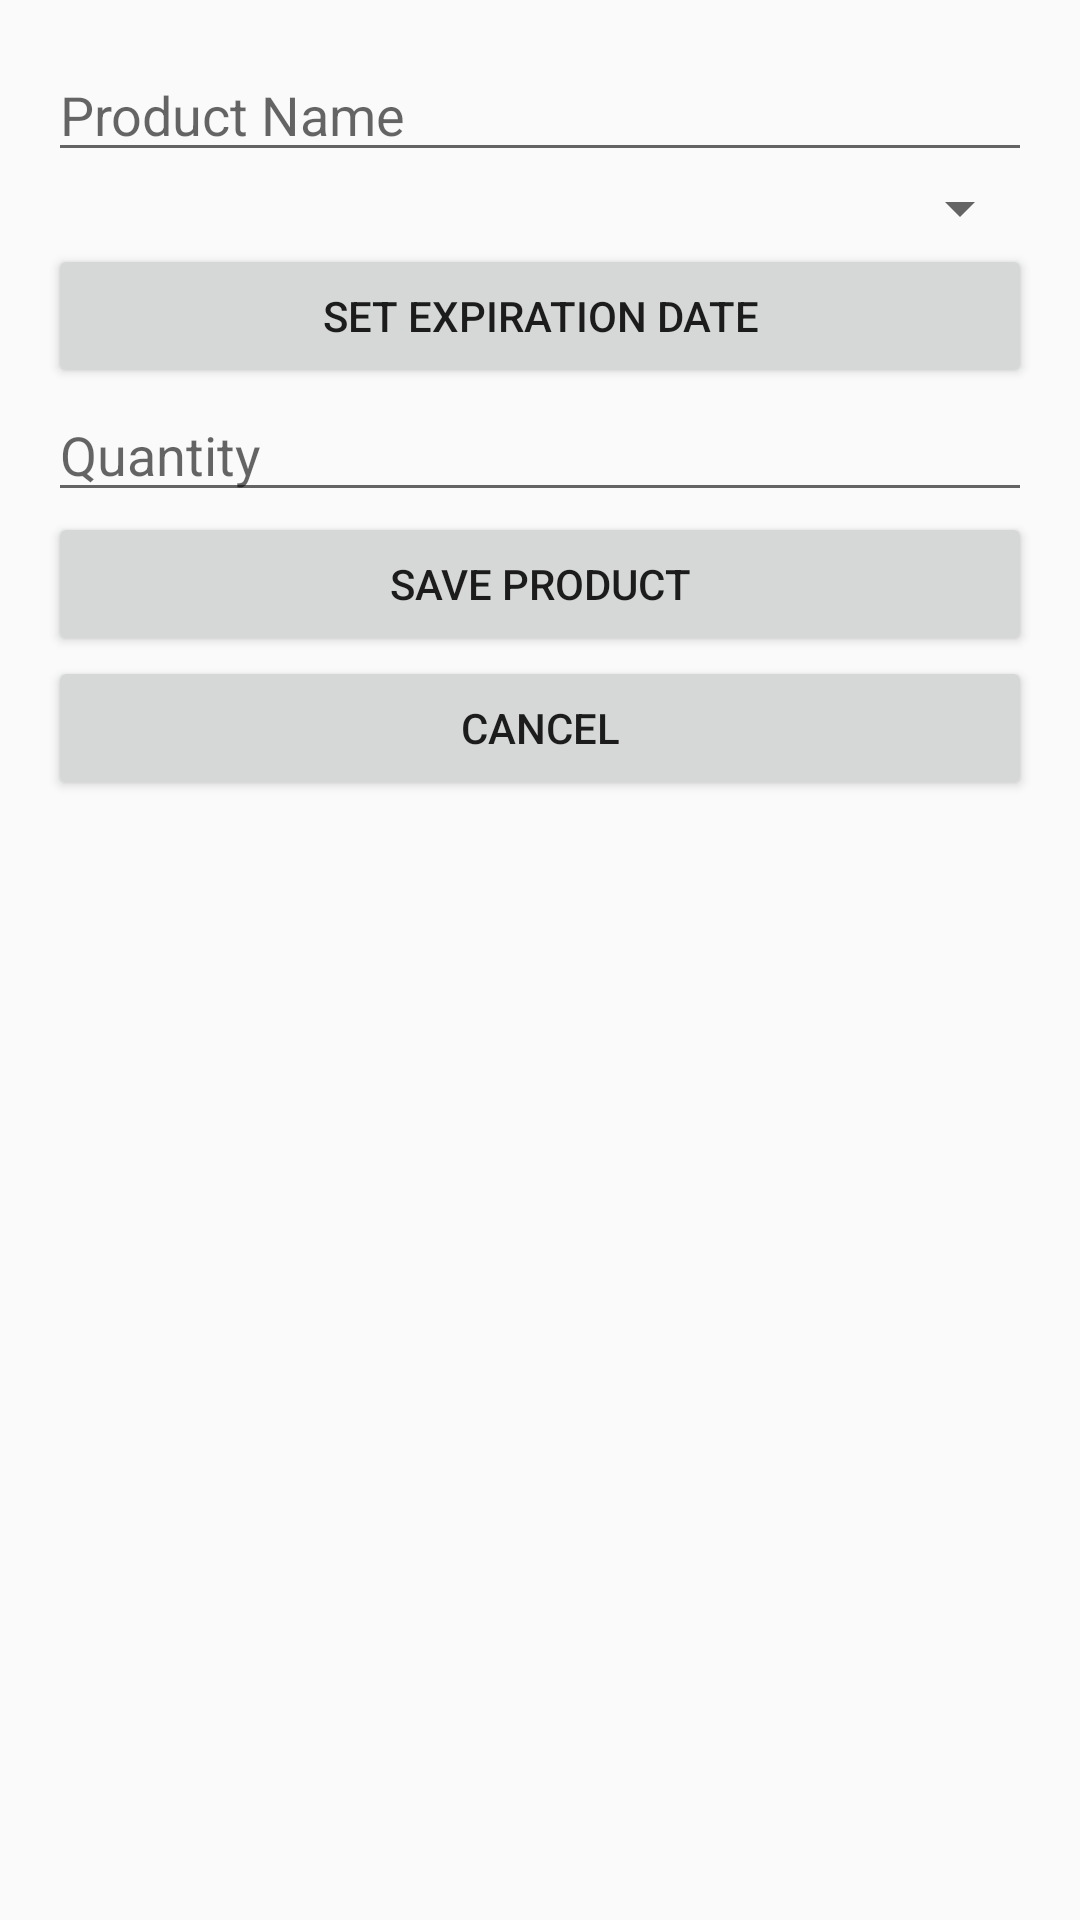

Reconstruct the res/layout file that produces this screen, plus the resources it refers to.
<!-- AndroidManifest.xml: application theme Theme.AppCompat.Light.DarkActionBar -->
<!-- res/layout/activity_add_edit_product.xml -->
<?xml version="1.0" encoding="utf-8"?>
<LinearLayout xmlns:android="http://schemas.android.com/apk/res/android"
    android:layout_width="match_parent"
    android:layout_height="wrap_content"
    android:orientation="vertical"
    android:padding="16dp">

    <EditText
        android:id="@+id/editProductName"
        android:layout_width="match_parent"
        android:layout_height="wrap_content"
        android:hint="Product Name"/>

    <Spinner
        android:id="@+id/spinnerCategory"
        android:layout_width="match_parent"
        android:layout_height="wrap_content"/>

    <Button
        android:id="@+id/datePickerButton"
        android:layout_width="match_parent"
        android:layout_height="wrap_content"
        android:text="Set Expiration Date"/>

    <EditText
        android:id="@+id/editProductQuantity"
        android:layout_width="match_parent"
        android:layout_height="wrap_content"
        android:hint="Quantity"
        android:inputType="number"/>

    <Button
        android:id="@+id/buttonSaveProduct"
        android:layout_width="match_parent"
        android:layout_height="wrap_content"
        android:text="Save Product"/>

    <Button
        android:id="@+id/buttonCancel"
        android:layout_width="match_parent"
        android:layout_height="wrap_content"
        android:text="Cancel"/>
</LinearLayout>
<!-- resources referenced by this layout -->
<resources>

</resources>
